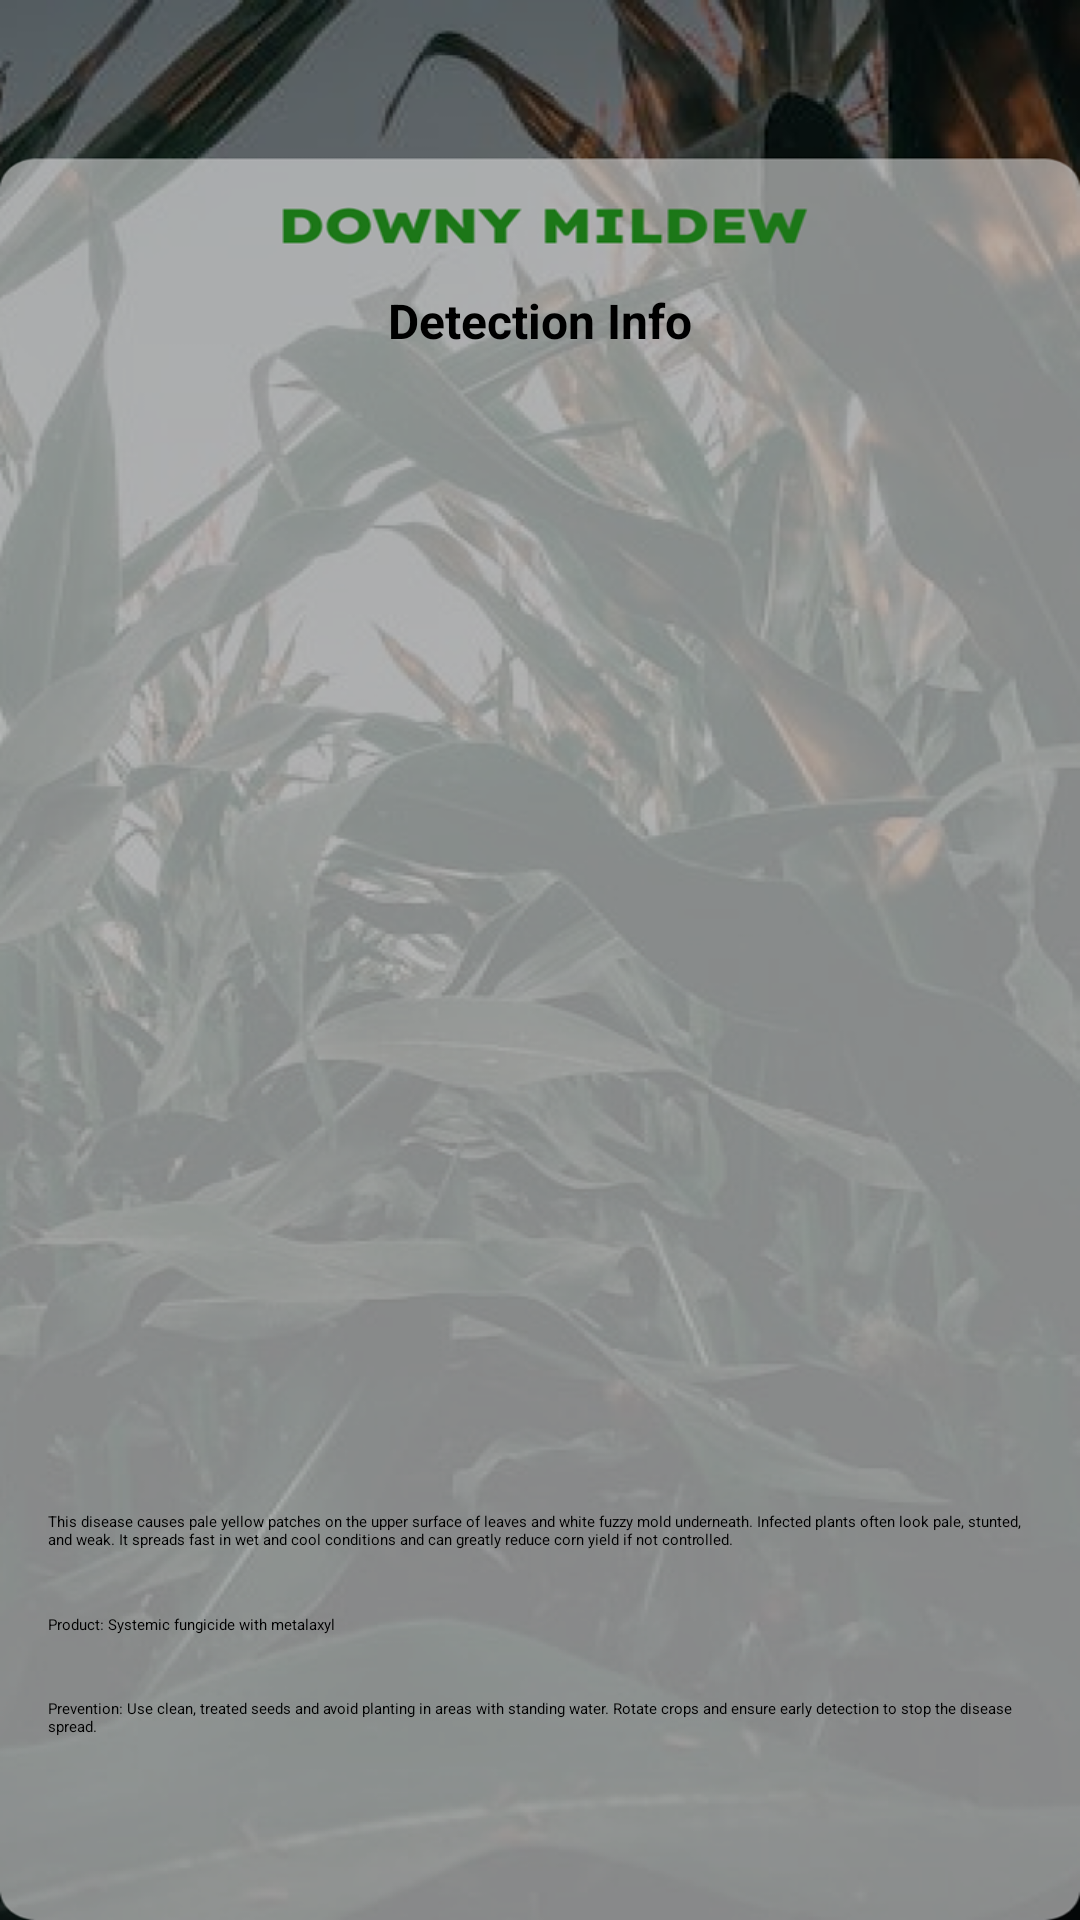

This screen was rendered from an Android layout file. Write that file and the resources it references.
<!-- AndroidManifest.xml: application theme Theme.Cornea -->
<!-- res/layout/activity_downy_mildew.xml -->
<?xml version="1.0" encoding="utf-8"?>
<androidx.constraintlayout.widget.ConstraintLayout
    xmlns:android="http://schemas.android.com/apk/res/android"
    xmlns:app="http://schemas.android.com/apk/res-auto"
    xmlns:tools="http://schemas.android.com/tools"
    android:id="@+id/main"
    android:layout_width="match_parent"
    android:layout_height="match_parent"
    tools:context=".ui.library.DownyMildew">

    
    <androidx.constraintlayout.widget.Guideline
        android:id="@+id/topGuideline"
        android:layout_width="wrap_content"
        android:layout_height="wrap_content"
        android:orientation="horizontal"
        app:layout_constraintGuide_percent="0.15" />

    <androidx.constraintlayout.widget.Guideline
        android:id="@+id/bottomGuideline"
        android:layout_width="wrap_content"
        android:layout_height="wrap_content"
        android:orientation="horizontal"
        app:layout_constraintGuide_percent="0.95" />

    
    <ImageView
        android:id="@+id/imageView"
        android:layout_width="0dp"
        android:layout_height="0dp"
        android:scaleType="fitXY"
        android:src="@drawable/downymildewbg"
        app:layout_constraintTop_toTopOf="parent"
        app:layout_constraintBottom_toBottomOf="parent"
        app:layout_constraintStart_toStartOf="parent"
        app:layout_constraintEnd_toEndOf="parent" />

    
    <TextView
        android:id="@+id/textConfidence"
        android:layout_width="0dp"
        android:layout_height="wrap_content"
        android:text="Detection Info"
        android:textSize="16sp"
        android:textStyle="bold"
        android:textColor="@android:color/black"
        android:gravity="center"
        app:layout_constraintTop_toTopOf="@id/topGuideline"
        app:layout_constraintStart_toStartOf="parent"
        app:layout_constraintEnd_toEndOf="parent" />

    
    <ImageView
        android:id="@+id/imageView2"
        android:layout_width="0dp"
        android:layout_height="0dp"
        android:adjustViewBounds="true"
        android:scaleType="fitCenter"
        app:layout_constraintTop_toBottomOf="@id/textConfidence"
        app:layout_constraintStart_toStartOf="parent"
        app:layout_constraintEnd_toEndOf="parent"
        app:layout_constraintDimensionRatio="H,1:1"
        app:layout_constraintBottom_toTopOf="@id/textView"
        app:srcCompat="@drawable/downymildew" />

    
    <TextView
        android:id="@+id/textView"
        android:layout_width="0dp"
        android:layout_height="wrap_content"
        android:layout_marginStart="16dp"
        android:layout_marginEnd="16dp"
        android:layout_marginBottom="8dp"
        android:text="This disease causes pale yellow patches on the upper surface of leaves and white fuzzy mold underneath. Infected plants often look pale, stunted, and weak. It spreads fast in wet and cool conditions and can greatly reduce corn yield if not controlled."
        app:layout_constraintTop_toBottomOf="@id/imageView2"
        app:layout_constraintStart_toStartOf="parent"
        app:layout_constraintEnd_toEndOf="parent"
        app:layout_constraintBottom_toTopOf="@id/textView2" />

    
    <TextView
        android:id="@+id/textView2"
        android:layout_width="0dp"
        android:layout_height="wrap_content"
        android:layout_marginStart="16dp"
        android:layout_marginEnd="16dp"
        android:layout_marginBottom="8dp"
        android:text="Product: Systemic fungicide with metalaxyl"
        app:layout_constraintTop_toBottomOf="@id/textView"
        app:layout_constraintStart_toStartOf="parent"
        app:layout_constraintEnd_toEndOf="parent"
        app:layout_constraintBottom_toTopOf="@id/textView3" />

    
    <TextView
        android:id="@+id/textView3"
        android:layout_width="0dp"
        android:layout_height="wrap_content"
        android:layout_marginStart="16dp"
        android:layout_marginEnd="16dp"
        android:layout_marginBottom="16dp"
        android:text="Prevention: Use clean, treated seeds and avoid planting in areas with standing water. Rotate crops and ensure early detection to stop the disease spread."
        app:layout_constraintTop_toBottomOf="@id/textView2"
        app:layout_constraintStart_toStartOf="parent"
        app:layout_constraintEnd_toEndOf="parent"
        app:layout_constraintBottom_toBottomOf="@id/bottomGuideline" />

</androidx.constraintlayout.widget.ConstraintLayout>
<!-- resources referenced by this layout -->
<resources>
  <!-- drawable downymildew: jpg bitmap (drawable, 8763 bytes) -->
  <!-- drawable downymildewbg: png bitmap (drawable, 605300 bytes) -->
  <style name="Theme.Cornea" parent="Theme.MaterialComponents.DayNight">
          
          <item name="colorPrimary">@color/purple_500</item>
          <item name="colorPrimaryVariant">@color/purple_700</item>
          <item name="colorOnPrimary">@color/white</item>
          
          <item name="colorSecondary">@color/teal_200</item>
          <item name="colorSecondaryVariant">@color/teal_700</item>
          <item name="colorOnSecondary">@color/black</item>
          
          <item name="android:statusBarColor">?attr/colorPrimaryVariant</item>
          
      </style>
  <!-- not gathered from this repository: default colours our renderer supplied (Android Studio template values) -->
  <color name="purple_500">#FF6200EE</color>
  <color name="purple_700">#FF3700B3</color>
  <color name="teal_200">#FF03DAC5</color>
  <color name="teal_700">#FF018786</color>
  <color name="black">#FF000000</color>
  <color name="white">#FFFFFFFF</color>
</resources>
